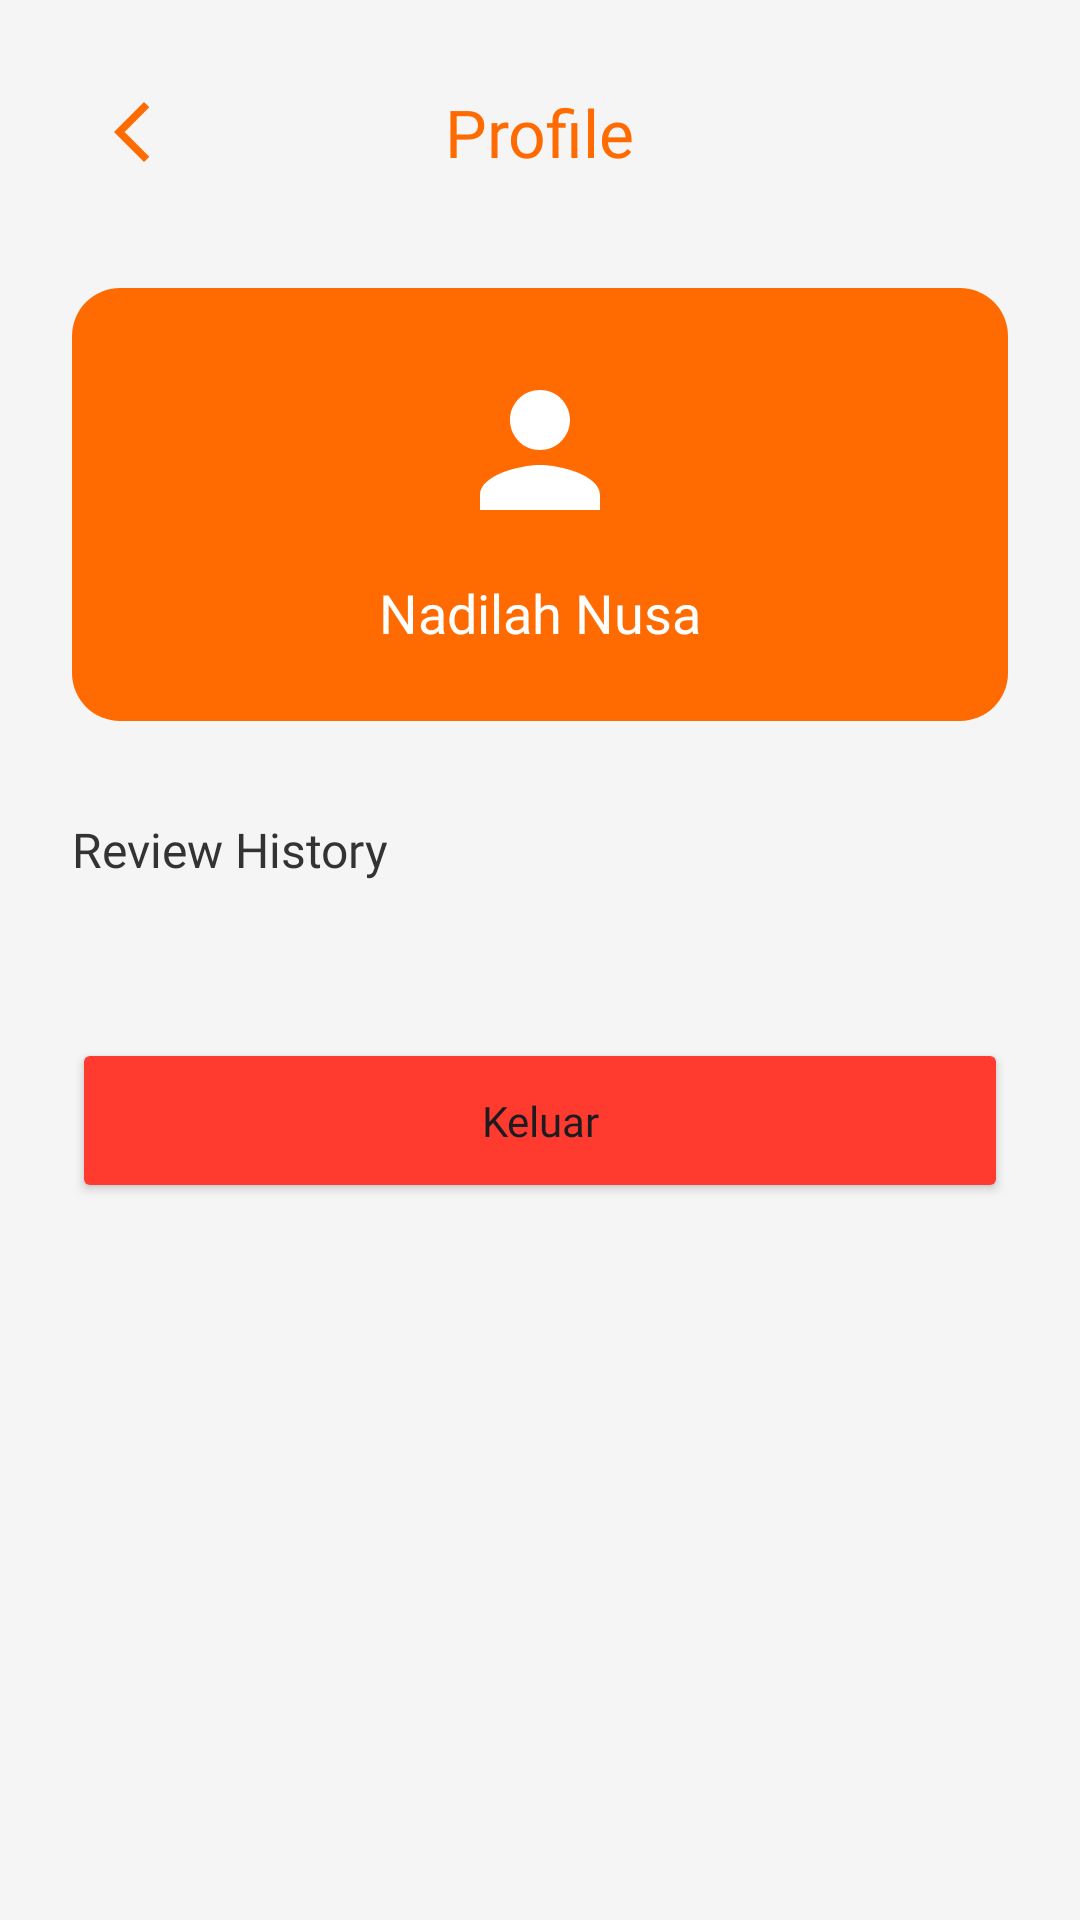

Android layout source for this screen:
<!-- AndroidManifest.xml: application theme Theme.Didik -->
<!-- res/layout/fragment_profile.xml -->
<?xml version="1.0" encoding="utf-8"?>
<androidx.core.widget.NestedScrollView
    xmlns:android="http://schemas.android.com/apk/res/android"
    xmlns:app="http://schemas.android.com/apk/res-auto"
    android:layout_width="match_parent"
    android:layout_height="match_parent"
    android:background="#F5F5F5">

    <LinearLayout
        android:layout_width="match_parent"
        android:layout_height="wrap_content"
        android:orientation="vertical"
        android:padding="24dp">

        <androidx.constraintlayout.widget.ConstraintLayout
            android:layout_width="match_parent"
            android:layout_height="wrap_content"
            android:layout_marginBottom="32dp">

            <ImageView
                android:id="@+id/ivBack"
                android:layout_width="40dp"
                android:layout_height="40dp"
                android:padding="8dp"
                android:src="@drawable/arrow_back"
                app:layout_constraintBottom_toBottomOf="parent"
                app:layout_constraintStart_toStartOf="parent"
                app:layout_constraintTop_toTopOf="parent"
                app:tint="#FF6B00" />

            <TextView
                android:layout_width="wrap_content"
                android:layout_height="wrap_content"
                android:fontFamily="@font/poppins_bold"
                android:text="Profile"
                android:textColor="#FF6B00"
                android:textSize="22sp"
                app:layout_constraintBottom_toBottomOf="parent"
                app:layout_constraintEnd_toEndOf="parent"
                app:layout_constraintStart_toStartOf="parent"
                app:layout_constraintTop_toTopOf="parent" />
        </androidx.constraintlayout.widget.ConstraintLayout>

        <LinearLayout
            android:id="@+id/headerCard"
            android:layout_width="match_parent"
            android:layout_height="wrap_content"
            android:background="@drawable/bg_profile"
            android:gravity="center"
            android:orientation="vertical"
            android:padding="24dp">

            <ImageView
                android:layout_width="60dp"
                android:layout_height="60dp"
                android:src="@drawable/ic_profile"
                app:tint="#FFFFFF" />

            <TextView
                android:id="@+id/tvProfileName"
                android:layout_width="wrap_content"
                android:layout_height="wrap_content"
                android:layout_marginTop="12dp"
                android:fontFamily="@font/poppins_bold"
                android:text="Nadilah Nusa"
                android:textColor="#FFFFFF"
                android:textSize="18sp" />
        </LinearLayout>

        <TextView
            android:id="@+id/labelHistory"
            android:layout_width="match_parent"
            android:layout_height="wrap_content"
            android:layout_marginTop="32dp"
            android:layout_marginBottom="12dp"
            android:fontFamily="@font/poppins_bold"
            android:text="Review History"
            android:textColor="#333333"
            android:textSize="16sp" />

        <androidx.recyclerview.widget.RecyclerView
            android:id="@+id/rvMyHistory"
            android:layout_width="match_parent"
            android:layout_height="wrap_content"
            android:nestedScrollingEnabled="false"
            android:visibility="visible" />

        <LinearLayout
            android:id="@+id/layoutEmptyProfile"
            android:layout_width="match_parent"
            android:layout_height="wrap_content"
            android:orientation="vertical"
            android:gravity="center"
            android:visibility="gone"
            android:layout_marginTop="20dp">

            <TextView
                android:layout_width="wrap_content"
                android:layout_height="wrap_content"
                android:text="Belum ada riwayat review"
                android:fontFamily="@font/poppins"
                android:textColor="#999999" />
        </LinearLayout>

        <Button
            android:id="@+id/btnLogout"
            android:layout_width="match_parent"
            android:layout_height="55dp"
            android:layout_marginTop="40dp"
            android:text="Keluar"
            android:textAllCaps="false"
            android:fontFamily="@font/poppins_bold"
            app:backgroundTint="#FF3B30"
            app:cornerRadius="12dp" />

    </LinearLayout>
</androidx.core.widget.NestedScrollView>
<!-- resources referenced by this layout -->
<resources>
  <!-- drawable arrow_back (drawable) -->
  <vector xmlns:android="http://schemas.android.com/apk/res/android" android:autoMirrored="true" android:height="24dp" android:tint="#000000" android:viewportHeight="960" android:viewportWidth="960" android:width="24dp">
        
      <path android:fillColor="@android:color/white"
          android:pathData="M640,880L240,480L640,80L711,151L382,480L711,809L640,880Z"/>
      
  </vector>
  <!-- drawable bg_profile (drawable) -->
  <?xml version="1.0" encoding="utf-8"?>
  <shape xmlns:android="http://schemas.android.com/apk/res/android">
      <solid android:color="#FF6B00" />
      <corners android:radius="16dp" />
  </shape>
  <!-- drawable ic_profile (drawable) -->
  <?xml version="1.0" encoding="utf-8"?>
  <vector xmlns:android="http://schemas.android.com/apk/res/android"
      android:width="24dp"
      android:height="24dp"
      android:viewportWidth="24"
      android:viewportHeight="24"
      android:tint="#ffffff"> <path
      android:fillColor="@android:color/white"
      android:pathData="M12,12c2.21,0 4,-1.79 4,-4s-1.79,-4 -4,-4 -4,1.79 -4,4 1.79,4 4,4zM12,14c-2.67,0 -8,1.34 -8,4v2h16v-2c0,-2.66 -5.33,-4 -8,-4z"/>
  </vector>
  <style name="Theme.Didik" parent="Base.Theme.Didik" />
  <style name="Base.Theme.Didik" parent="Theme.Material3.DayNight.NoActionBar">
  
      </style>
</resources>
